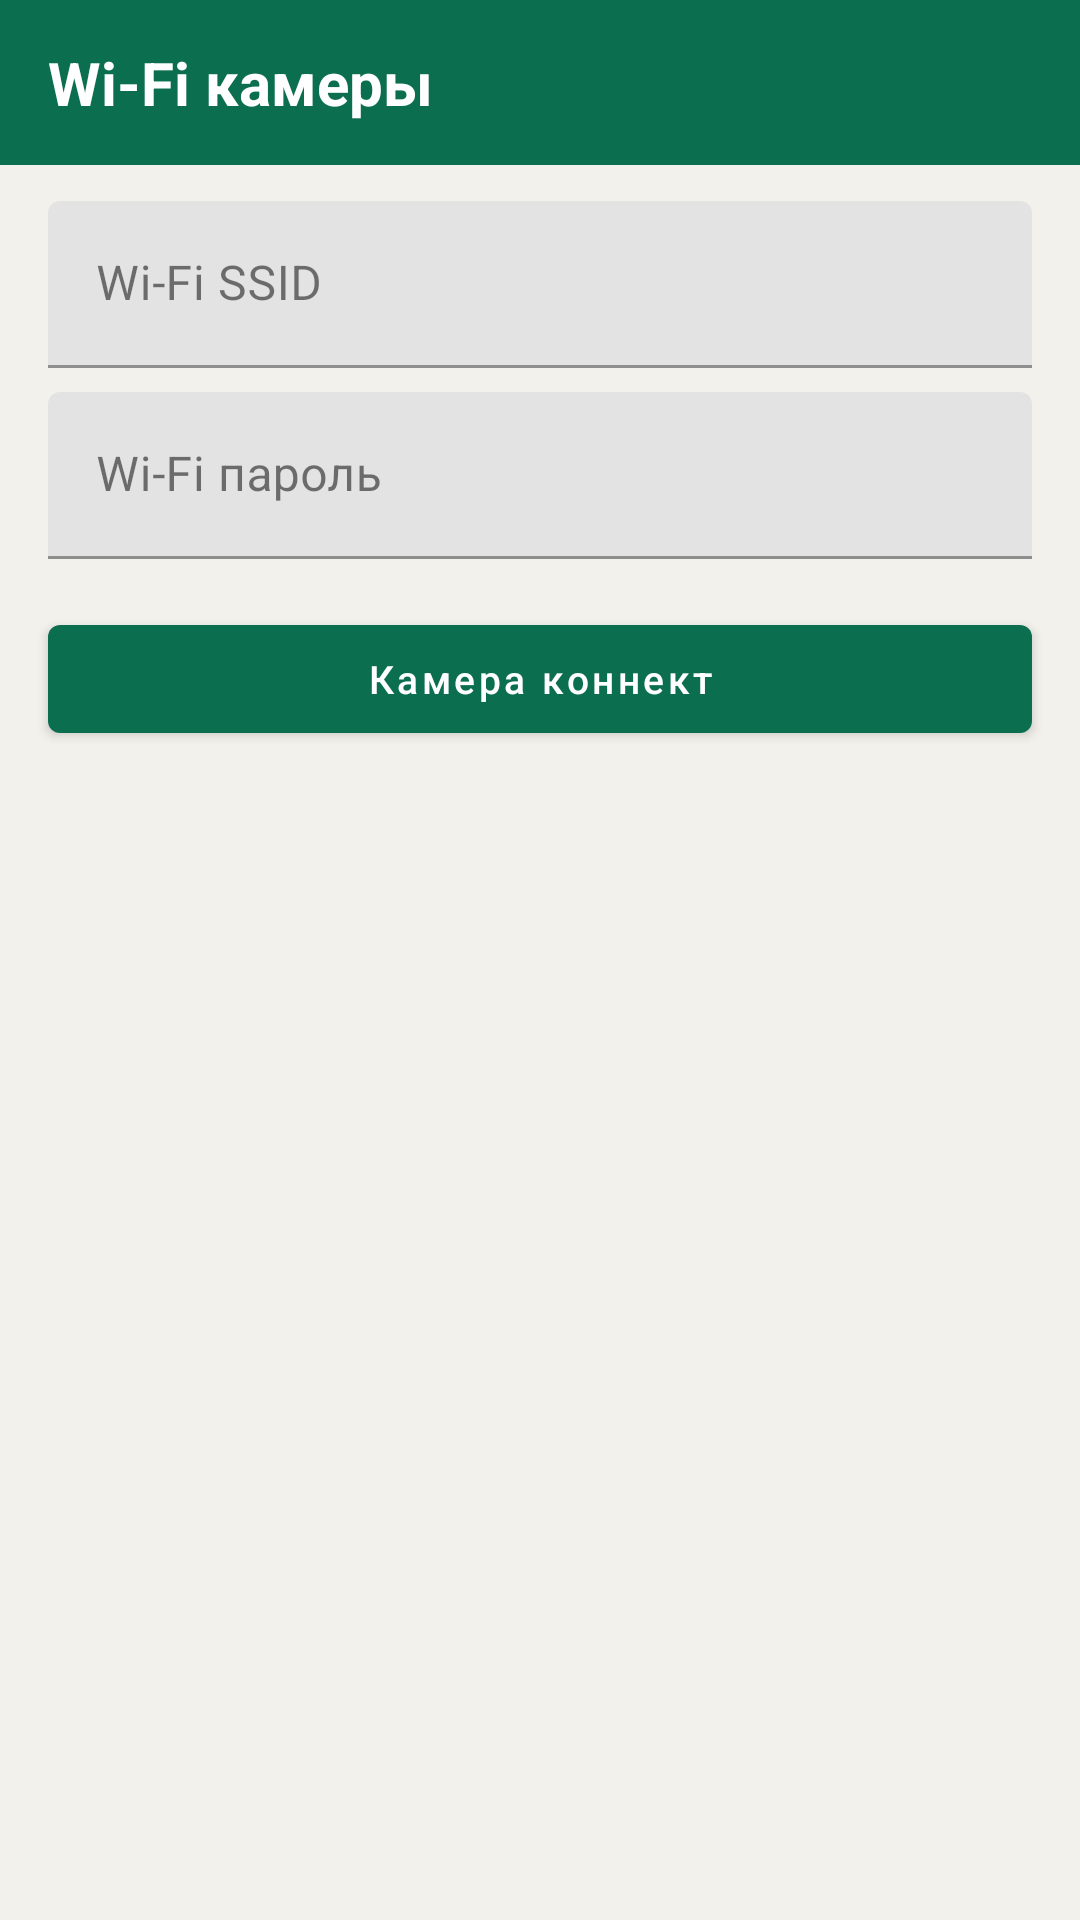

Here is an Android app screen rendered from its layout file. Give the layout XML and the strings, colors and styles it references.
<!-- AndroidManifest.xml: application theme Theme.Insta360X5 -->
<!-- res/layout/dialog_wifi_connect.xml -->
<?xml version="1.0" encoding="utf-8"?>
<LinearLayout xmlns:android="http://schemas.android.com/apk/res/android"
    android:layout_width="match_parent"
    android:layout_height="wrap_content"
    android:gravity="center_horizontal"
    android:orientation="vertical">

    <TextView
        android:layout_width="match_parent"
        android:layout_height="wrap_content"
        android:background="@color/accent"
        android:gravity="center_vertical"
        android:paddingHorizontal="16dp"
        android:paddingVertical="14dp"
        android:text="@string/wifi_connect_title"
        android:textColor="@color/white"
        android:textSize="20sp"
        android:textStyle="bold" />

    <com.google.android.material.textfield.TextInputLayout
        android:layout_width="match_parent"
        android:layout_height="wrap_content"
        android:paddingHorizontal="16dp"
        android:paddingTop="12dp"
        android:hint="@string/wifi_ssid">
        <com.google.android.material.textfield.TextInputEditText
            android:id="@+id/inputWifiSsid"
            android:layout_width="match_parent"
            android:layout_height="wrap_content"
            android:inputType="text"
            android:maxLines="1"
            android:textColor="@color/text_primary" />
    </com.google.android.material.textfield.TextInputLayout>

    <com.google.android.material.textfield.TextInputLayout
        android:layout_width="match_parent"
        android:layout_height="wrap_content"
        android:paddingHorizontal="16dp"
        android:paddingTop="8dp"
        android:hint="@string/wifi_password">
        <com.google.android.material.textfield.TextInputEditText
            android:id="@+id/inputWifiPassword"
            android:layout_width="match_parent"
            android:layout_height="wrap_content"
            android:inputType="textPassword"
            android:maxLines="1"
            android:textColor="@color/text_primary" />
    </com.google.android.material.textfield.TextInputLayout>

    <com.google.android.material.button.MaterialButton
        android:id="@+id/btnCameraConnect"
        style="@style/Widget.Insta360X5.Button"
        android:layout_width="match_parent"
        android:layout_height="wrap_content"
        android:layout_marginHorizontal="16dp"
        android:layout_marginTop="16dp"
        android:layout_marginBottom="20dp"
        android:text="@string/camera_connect" />
</LinearLayout>
<!-- resources referenced by this layout -->
<resources>
  <color name="accent">#FF0B6E4F</color>
  <color name="text_primary">#FF1A1A1A</color>
  <color name="white">#FFFFFFFF</color>
  <string name="camera_connect">Камера коннект</string>
  <string name="wifi_connect_title">Wi‑Fi камеры</string>
  <string name="wifi_password">Wi‑Fi пароль</string>
  <string name="wifi_ssid">Wi‑Fi SSID</string>
  <style name="Widget.Insta360X5.Button" parent="Widget.MaterialComponents.Button">
          <item name="android:textColor">@color/white</item>
          <item name="backgroundTint">@color/accent</item>
          <item name="android:textSize">13sp</item>
          <item name="android:textAllCaps">false</item>
          <item name="android:maxLines">1</item>
          <item name="rippleColor">@color/accent_dark</item>
      </style>
  <style name="Theme.Insta360X5" parent="Theme.MaterialComponents.Light.DarkActionBar">
          <item name="colorPrimary">@color/accent</item>
          <item name="colorPrimaryDark">@color/accent_dark</item>
          <item name="colorPrimaryVariant">@color/accent_dark</item>
          <item name="colorSecondary">@color/accent</item>
          <item name="colorAccent">@color/accent</item>
          <item name="colorOnPrimary">@color/white</item>
          <item name="colorSurface">@color/surface</item>
          <item name="colorOnSurface">@color/text_primary</item>
          <item name="android:colorBackground">@color/bg</item>
          <item name="android:windowBackground">@color/bg</item>
          <item name="android:statusBarColor">@color/accent_dark</item>
          <item name="android:textColorPrimary">@color/text_primary</item>
          <item name="android:textColorSecondary">@color/text_secondary</item>
          <item name="android:textColor">@color/text_primary</item>
          <item name="android:textColorHint">@color/text_secondary</item>
          <item name="colorControlNormal">@color/text_secondary</item>
          <item name="colorControlActivated">@color/accent</item>
          <item name="actionBarTheme">@style/ThemeOverlay.Insta360X5.ActionBar</item>
          <item name="alertDialogTheme">@style/ThemeOverlay.Insta360X5.Dialog</item>
          <item name="materialButtonOutlinedStyle">@style/Widget.Insta360X5.Button.Outlined</item>
          <item name="materialButtonStyle">@style/Widget.Insta360X5.Button</item>
      </style>
  <color name="accent_dark">#FF084C37</color>
  <color name="surface">#FFFFFFFF</color>
  <color name="bg">#FFF3F1EC</color>
  <color name="text_secondary">#FF4A4A4A</color>
  <style name="ThemeOverlay.Insta360X5.ActionBar" parent="ThemeOverlay.MaterialComponents.Dark.ActionBar">
          <item name="android:textColorPrimary">@color/white</item>
          <item name="colorControlNormal">@color/white</item>
      </style>
  <style name="ThemeOverlay.Insta360X5.Dialog" parent="ThemeOverlay.MaterialComponents.MaterialAlertDialog">
          <item name="buttonBarPositiveButtonStyle">@style/Widget.Insta360X5.DialogButton</item>
          <item name="buttonBarNegativeButtonStyle">@style/Widget.Insta360X5.DialogButton</item>
          <item name="buttonBarNeutralButtonStyle">@style/Widget.Insta360X5.DialogButton</item>
      </style>
  <style name="Widget.Insta360X5.Button.Outlined" parent="Widget.Insta360X5.Button" />
  <style name="Widget.Insta360X5.DialogButton" parent="Widget.Insta360X5.Button">
          <item name="android:layout_margin">4dp</item>
          <item name="android:minWidth">0dp</item>
          <item name="android:paddingHorizontal">12dp</item>
      </style>
</resources>
